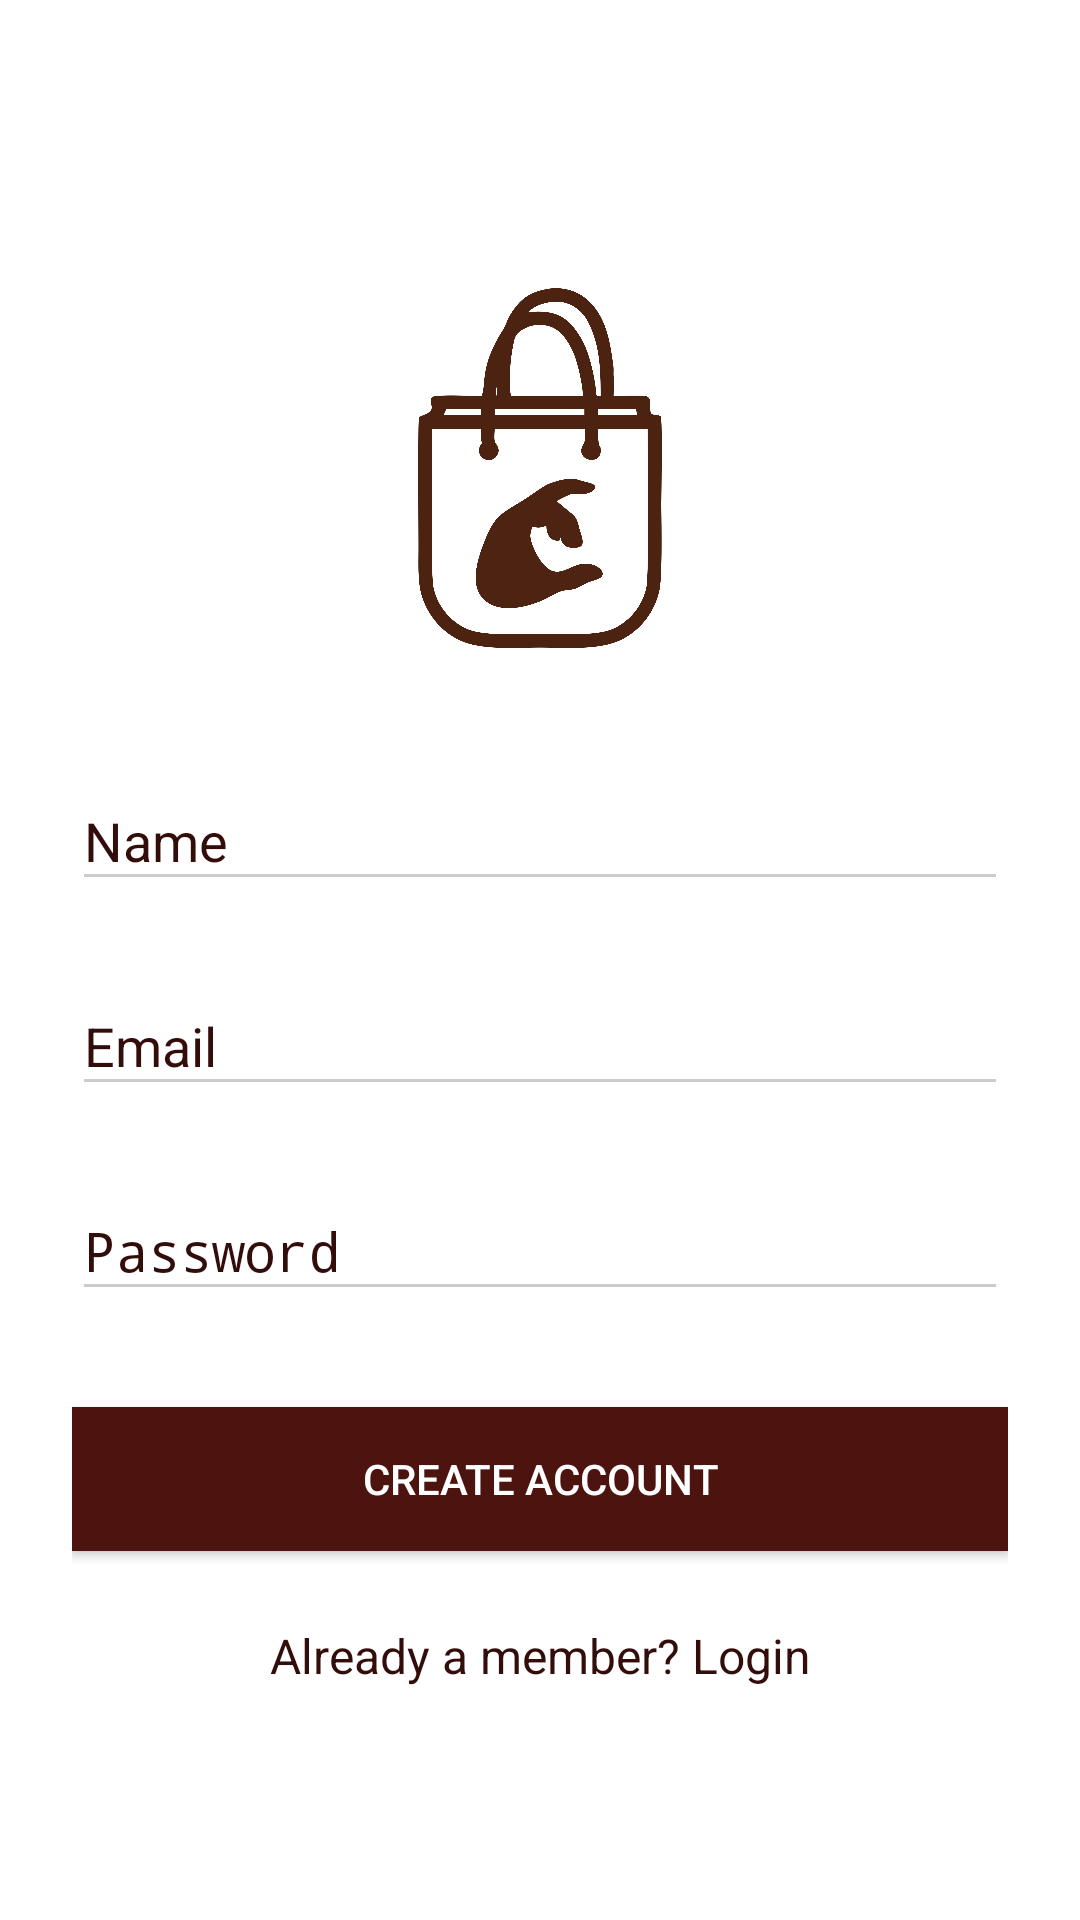

Android layout source for this screen:
<!-- AndroidManifest.xml: activity theme AppTheme.Dark -->
<!-- res/layout/activity_register.xml -->
<?xml version="1.0" encoding="utf-8"?>
<LinearLayout xmlns:android="http://schemas.android.com/apk/res/android"
    xmlns:app="http://schemas.android.com/apk/res-auto"
    xmlns:tools="http://schemas.android.com/tools"
    android:layout_width="match_parent"
    android:layout_height="wrap_content"
    android:orientation="vertical"
    android:background="@drawable/background"
    android:paddingTop="56dp"
    android:paddingLeft="24dp"
    android:paddingRight="24dp"
    tools:context=".RegisterActivity">

    <ImageView
        android:layout_width="wrap_content"
        android:layout_height="120dp"
        android:layout_gravity="center_horizontal"
        android:layout_marginTop="40dp"
        android:layout_marginBottom="24dp"
        android:src="@drawable/logo" />

    <com.google.android.material.textfield.TextInputLayout
        android:layout_width="match_parent"
        android:layout_height="wrap_content"
        android:layout_marginTop="8dp"
        android:layout_marginBottom="8dp">

        <EditText
            android:id="@+id/input_name"
            android:textColor="@color/colorPrimaryDark"
            android:layout_width="match_parent"
            android:layout_height="wrap_content"
            android:inputType="textCapWords"
            android:hint="Name" />

    </com.google.android.material.textfield.TextInputLayout>

    <com.google.android.material.textfield.TextInputLayout
        android:layout_width="match_parent"
        android:layout_height="wrap_content"
        android:layout_marginTop="8dp"
        android:layout_marginBottom="8dp">

        <EditText
            android:id="@+id/input_email"
            android:textColor="@color/colorPrimaryDark"
            android:layout_width="match_parent"
            android:layout_height="wrap_content"
            android:inputType="textEmailAddress"
            android:hint="Email" />

    </com.google.android.material.textfield.TextInputLayout>

    <com.google.android.material.textfield.TextInputLayout
        android:layout_width="match_parent"
        android:layout_height="wrap_content"
        android:layout_marginTop="8dp"
        android:layout_marginBottom="8dp">

        <EditText
            android:id="@+id/input_password"
            android:textColor="@color/colorPrimaryDark"
            android:layout_width="match_parent"
            android:layout_height="wrap_content"
            android:inputType="textPassword"
            android:hint="Password" />

    </com.google.android.material.textfield.TextInputLayout>

    <Button
        android:id="@+id/btn_signup"
        android:layout_width="match_parent"
        android:layout_height="wrap_content"
        android:layout_marginTop="24dp"
        android:layout_marginBottom="24dp"
        android:padding="12dp"
        android:background="@color/colorPrimary"
        android:textColor="@color/textWhite"
        android:text="Create Account" />

    <TextView
        android:id="@+id/link_login"
        android:layout_width="match_parent"
        android:layout_height="wrap_content"
        android:layout_marginBottom="24dp"
        android:text="Already a member? Login"
        android:gravity="center"
        android:textColor="@color/colorPrimaryDark"
        android:textSize="16dip" />

</LinearLayout>
<!-- resources referenced by this layout -->
<resources>
  <color name="colorPrimary">#4D140F</color>
  <color name="colorPrimaryDark">#330D0A</color>
  <color name="textWhite">#FFFFFF</color>
  <!-- drawable logo: png bitmap (drawable, 140750 bytes) -->
  <style name="AppTheme.Dark" parent="Theme.AppCompat.NoActionBar">
          <item name="colorPrimary">@color/colorPrimaryDark</item>
          <item name="colorPrimaryDark">@color/colorPrimaryDark</item>
          <item name="colorAccent">@color/accent</item>
  
          <item name="android:windowBackground">@color/white</item>
  
          <item name="colorControlNormal">@color/iron</item>
          <item name="colorControlActivated">@color/white</item>
          <item name="colorControlHighlight">@color/white</item>
          <item name="android:textColorHint">@color/colorPrimaryDark</item>
  
          <item name="colorButtonNormal">@color/colorPrimaryDark</item>
          <item name="android:colorButtonNormal">@color/colorPrimaryDark</item>
      </style>
  <color name="accent">#FFFFFF</color>
  <color name="white">#FFFFFF</color>
  <color name="iron">#CCCCCC</color>
</resources>
